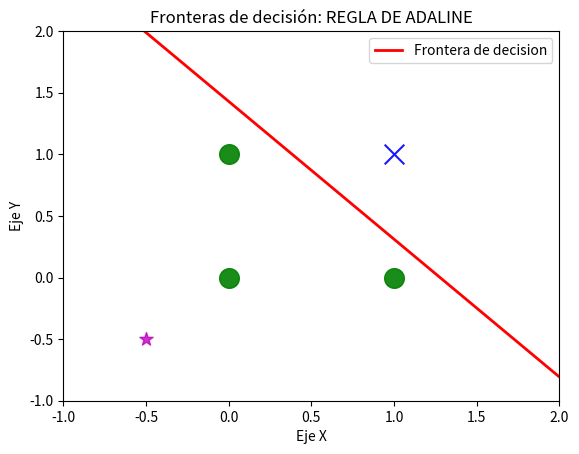

Generate this figure with matplotlib:
#importar bibliotecas
import numpy as np #realizar operaciones matriciales
import matplotlib.pyplot as plt #realizar graficas

err_vector = []

#entradas
p = np.array([[0,0], [0,1], [1,0], [1,1]])
print(f"Entradas:\n{p}\n")

t = np.array([[-1], [-1], [-1], [1]])
print(f"Target:\n{t}\n")

w = np.array([[0.2, 0.7]])
b = 0.4

#factor de aprendizaje
alpha = 0.1

#Regla de aprendizaje
epocas = 15
for j in range(epocas):
    #print(f"Epoca numero {j}")
    esuma =0
    for i in range(np.shape(p)[0]): #Repetir segun la cantidad de filas de p
        p_T = np.reshape(p[i], (2, 1)) #REACOMODA np.reshape(matriz,(filas,columnas)
        
        # Producto punto
        a = np.dot(w,p_T) + b
        #print(f"a: {a}")
        
        # Pureline
        n = float(a) 
        #print(f"n:{n}")
        
        #Error
        e = (t[i] - n)
        #print(f"e:{e}")
        
        w = w + 2*e*alpha*p[i]
        b = b + 2*e*alpha
        esuma+= e

esuma = np.abs(esuma)
err_vector.append(esuma)
        
print(f"Vector de pesos finales:\n{w}")
print(f"Bias final:\n{b}")

#####Graficar problema
plt.xlim([-1.0, 2.0])
plt.ylim([-1.0, 2.0])

patterns = np.unique(t) #Encuentra los elementos únicos de la matriz t

for patt in patterns:
  pos = np.where(patt == t)[0] # np.where(TRUE)[0]
  if patt == -1:
    plt.scatter(p[pos, 0], p[pos, 1], color = 'g', s = 200, marker = 'o', alpha = 0.9)
  else:
    plt.scatter(p[pos, 0], p[pos, 1], color = 'b', s = 200, marker = 'x', alpha = 0.9)

x = np.linspace(-1, 5)
y = -(b / w[0][1]) - (x * w[0][0]) / w[0][1]

plt.plot(x, y, 'red', linewidth = 2, label='Frontera de decision')
plt.scatter(-.5,-.5, color = 'm', s = 100, marker = '*', alpha = 0.8)

plt.xlabel('Eje X')
plt.ylabel('Eje Y')
plt.legend()
plt.title('Fronteras de decisión: REGLA DE ADALINE')
plt.show()

####################### clasificador

p = np.array([[-0.5,-0.5]])
p_T = np.reshape(p[0], (2, 1))
a = np.dot(w,p_T) + b
if a >= 0:  
  print("clase 1")
else:  
  print("clase 2")
